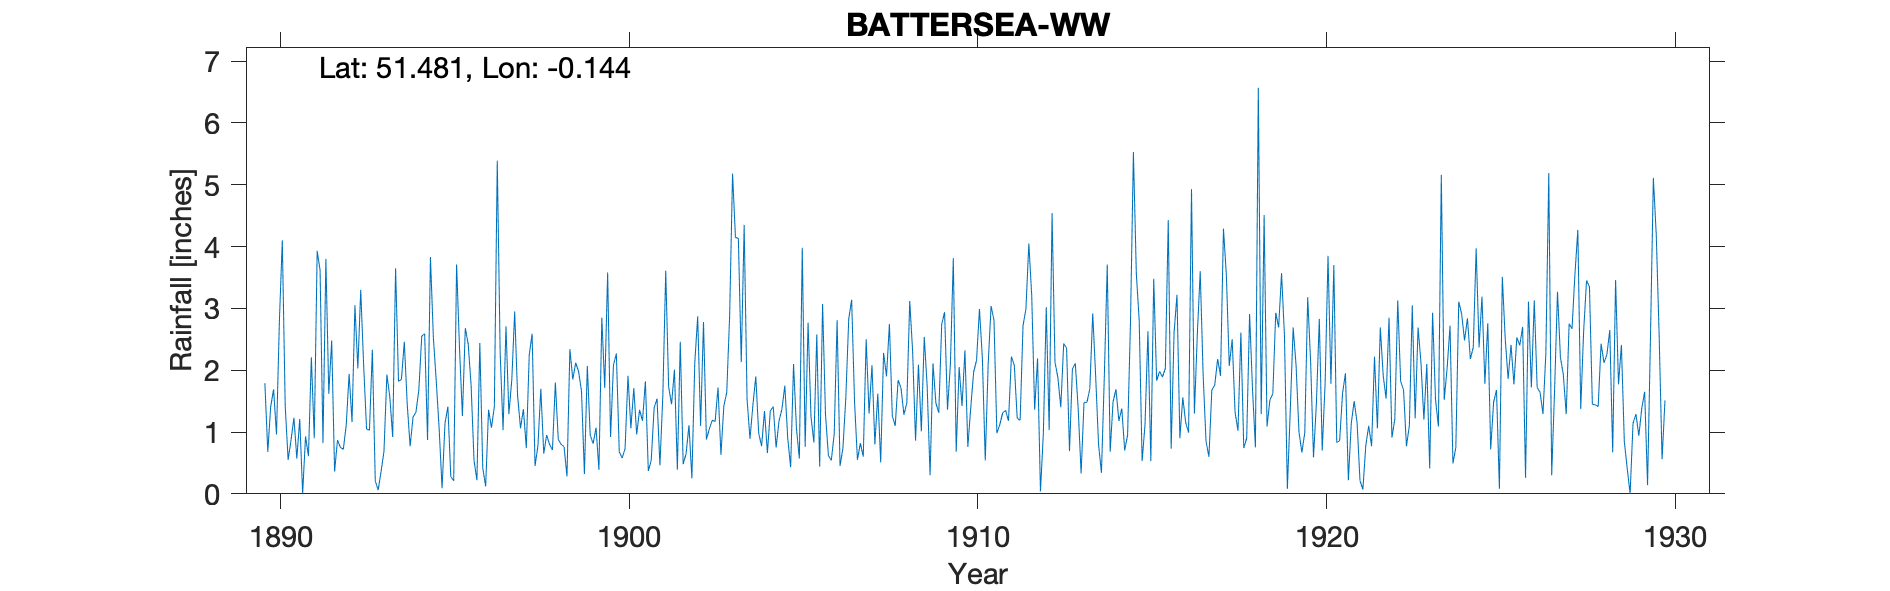

Data behind this chart, as committed beside it:
BATTERSEA-WW, , , , , , , , , , , , , , , , , , , , , , , 
Grid ref, TQ290774, Long, -0.1437, Lat, 51.48, Elevation, 26, ft., , , , , , , , , , , , , , , 
Station no, RR2031, , , , , , , , , , , , , , , , , , , , , , 
, 1890, 1891, 1892, 1893, 1894, 1895, 1896, 1897, 1898, 1899, 1900, 1901, 1902, 1903, 1904, 1905, 1906, 1907, 1908, 1909, 1910, 1911, 1912
January, 1.79, 1.21, 0.36, 1.03, 2.46, 1.05, 0.54, 1.29, 0.65, 1.98, 2.08, 0.37, 0.48, 1.72, 1.43, 0.9, 3.07, 0.55, 1.26, 1.74, 1.42, 0.98, 3.2
February, 0.68, 0.01, 0.87, 2.33, 1.45, 0.09, 0.22, 1.84, 0.95, 1.66, 2.27, 0.54, 0.65, 0.63, 1.9, 0.43, 1.28, 0.82, 1.1, 0.3, 2.32, 1.12, 1.36
March, 1.41, 0.93, 0.75, 0.21, 0.77, 1.14, 2.44, 2.95, 0.8, 0.32, 0.68, 1.39, 1.11, 1.42, 0.98, 2.1, 0.62, 0.6, 1.84, 2.11, 0.76, 1.31, 2.19
April, 1.69, 0.61, 0.72, 0.06, 1.24, 1.41, 0.42, 1.59, 0.71, 2.07, 0.58, 1.54, 0.25, 1.64, 0.77, 1.06, 0.54, 2.5, 1.71, 1.47, 1.39, 1.35, 0.04
May, 0.96, 2.21, 1.11, 0.36, 1.32, 0.28, 0.12, 1.06, 1.8, 0.95, 0.73, 0.46, 2.12, 2.88, 1.34, 0.57, 0.97, 1.3, 1.28, 1.31, 1.97, 1.18, 0.98
June, 2.8, 0.9, 1.94, 0.69, 1.68, 0.21, 1.36, 1.37, 0.88, 0.81, 1.91, 1.59, 2.87, 5.18, 0.66, 3.98, 2.81, 2.08, 1.47, 2.74, 2.16, 2.22, 3.02
July, 4.1, 3.93, 1.16, 1.93, 2.55, 3.71, 1.07, 0.74, 0.8, 1.07, 1.06, 3.61, 1.1, 4.15, 1.34, 0.76, 0.45, 0.8, 3.12, 2.94, 2.99, 2.08, 1.03
August, 1.42, 3.62, 3.05, 1.57, 2.59, 2.36, 1.41, 2.24, 0.76, 0.39, 1.71, 1.73, 2.78, 4.13, 1.41, 2.77, 0.74, 1.62, 2.3, 1.36, 2.2, 1.22, 4.54
September, 0.55, 0.82, 2.03, 0.92, 0.87, 1.26, 5.39, 2.59, 0.28, 2.85, 0.96, 1.45, 0.88, 2.13, 0.75, 1.25, 1.56, 0.51, 0.86, 2.1, 0.54, 1.19, 2.13
October, 0.87, 3.8, 3.3, 3.65, 3.83, 2.68, 2.28, 0.45, 2.34, 1.71, 1.36, 2.01, 1.05, 4.35, 1.18, 0.83, 2.83, 2.28, 2.09, 3.81, 2.09, 2.72, 1.88
November, 1.23, 1.62, 2.08, 1.82, 2.53, 2.42, 1.03, 0.78, 1.85, 3.58, 1.18, 0.39, 1.19, 1.53, 1.37, 2.58, 3.14, 1.9, 1.01, 0.68, 3.04, 2.99, 1.4
December, 0.57, 2.48, 1.05, 1.85, 1.82, 1.75, 2.71, 1.7, 2.12, 0.92, 1.82, 2.46, 1.17, 0.89, 1.75, 0.44, 1.49, 2.75, 2.54, 2.05, 2.81, 4.05, 2.43
Total, 18.07, 22.14, 18.42, 16.42, 23.11, 18.36, 18.99, 18.6, 13.94, 18.31, 16.34, 17.54, 15.65, 30.65, 14.88, 17.67, 19.5, 17.71, 20.58, 22.61, 23.69, 22.41, 24.2
NOTES, , , , , , , , , , , , , , , , , , , , , , , 
NGR is middle of Water Works site. Gauge…, , , , , , , , , , , , , , , , , , , , , , , 
